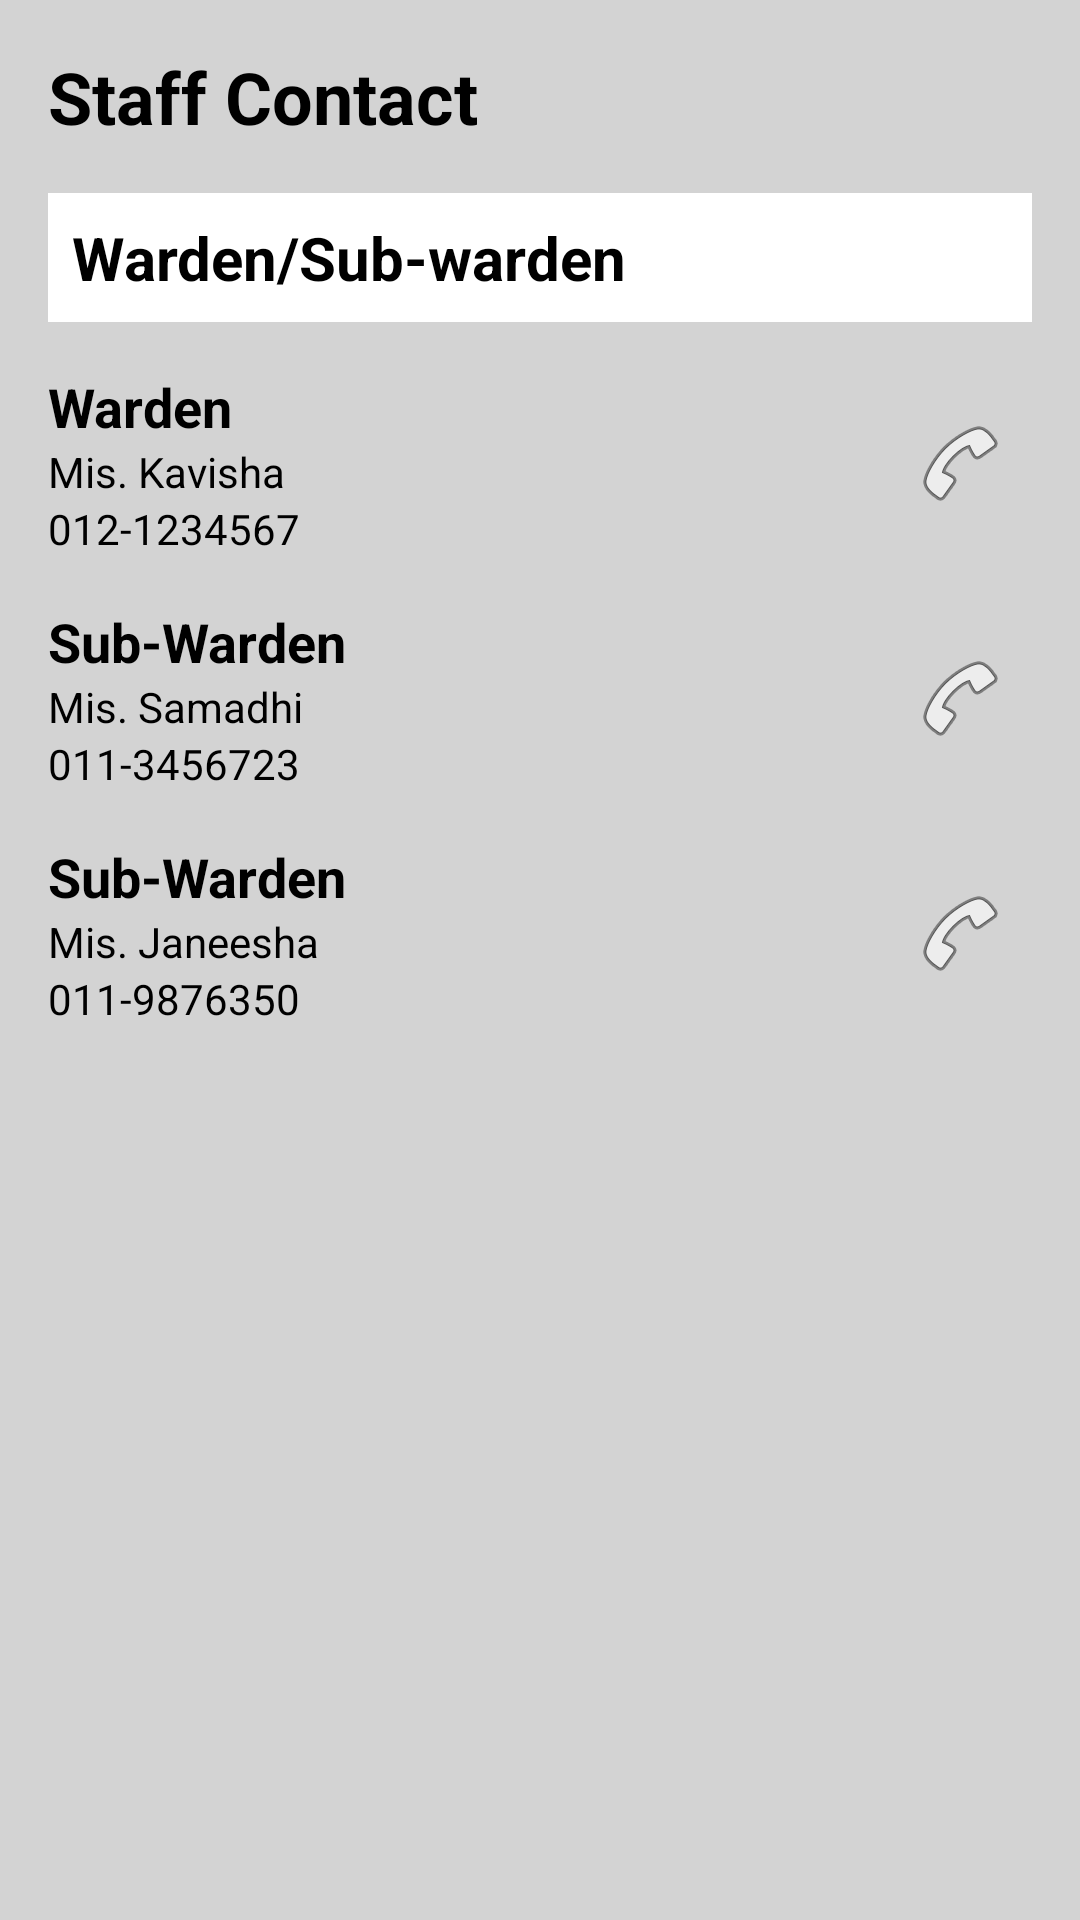

The Android layout XML behind this screen, and the referenced resources:
<!-- AndroidManifest.xml: application theme Theme.MyappUniHstel -->
<!-- res/layout/activity_staff_contact.xml -->
<?xml version="1.0" encoding="utf-8"?>
<ScrollView xmlns:android="http://schemas.android.com/apk/res/android"
    android:layout_width="match_parent"
    android:layout_height="match_parent"
    android:background="#D3D3D3">

    <LinearLayout
        android:orientation="vertical"
        android:padding="16dp"
        android:layout_width="match_parent"
        android:layout_height="wrap_content">

        <TextView
            android:text="Staff Contact"
            android:textSize="24sp"
            android:textStyle="bold"
            android:layout_marginBottom="16dp"
            android:textColor="#000000"
            android:layout_width="wrap_content"
            android:layout_height="wrap_content" />

        <TextView
            android:text="Warden/Sub-warden"
            android:textSize="20sp"
            android:textStyle="bold"
            android:background="#FFFFFF"
            android:padding="8dp"
            android:textColor="#000000"
            android:layout_width="match_parent"
            android:layout_height="wrap_content" />

        
        <LinearLayout
            android:orientation="horizontal"
            android:layout_marginTop="16dp"
            android:layout_width="match_parent"
            android:layout_height="wrap_content"
            android:gravity="center_vertical">

            <LinearLayout
                android:layout_weight="1"
                android:orientation="vertical"
                android:layout_width="0dp"
                android:layout_height="wrap_content">

                <TextView
                    android:text="Warden"
                    android:textStyle="bold"
                    android:textSize="18sp"
                    android:textColor="#000000"
                    android:layout_width="wrap_content"
                    android:layout_height="wrap_content" />

                <TextView
                    android:text="Mis. Kavisha"
                    android:textColor="#000000"
                    android:layout_width="wrap_content"
                    android:layout_height="wrap_content" />

                <TextView
                    android:text="012-1234567"
                    android:textColor="#000000"
                    android:layout_width="wrap_content"
                    android:layout_height="wrap_content" />
            </LinearLayout>

            <ImageButton
                android:id="@+id/call_kavisha"
                android:layout_width="48dp"
                android:layout_height="48dp"
                android:backgroundTint="#2196F3"
                android:textColor="#000000"
                android:background="@android:color/transparent"
                android:src="@android:drawable/ic_menu_call"
                android:contentDescription="Call Kavisha" />
        </LinearLayout>

        
        <LinearLayout
            android:orientation="horizontal"
            android:layout_marginTop="16dp"
            android:layout_width="match_parent"
            android:layout_height="wrap_content"
            android:gravity="center_vertical">

            <LinearLayout
                android:layout_weight="1"
                android:orientation="vertical"
                android:layout_width="0dp"
                android:layout_height="wrap_content">

                <TextView
                    android:text="Sub-Warden"
                    android:textStyle="bold"
                    android:textSize="18sp"
                    android:textColor="#000000"
                    android:layout_width="wrap_content"
                    android:layout_height="wrap_content" />

                <TextView
                    android:text="Mis. Samadhi"
                    android:layout_width="wrap_content"
                    android:textColor="#000000"
                    android:layout_height="wrap_content" />

                <TextView
                    android:text="011-3456723"
                    android:textColor="#000000"
                    android:layout_width="wrap_content"
                    android:layout_height="wrap_content" />
            </LinearLayout>

            <ImageButton
                android:id="@+id/call_samadhi"
                android:layout_width="48dp"
                android:layout_height="48dp"
                android:backgroundTint="#2196F3"
                android:background="@android:color/transparent"
                android:src="@android:drawable/ic_menu_call"
                android:contentDescription="Call Samadhi" />
        </LinearLayout>

        
        <LinearLayout
            android:orientation="horizontal"
            android:layout_marginTop="16dp"
            android:layout_width="match_parent"
            android:layout_height="wrap_content"
            android:gravity="center_vertical">

            <LinearLayout
                android:layout_weight="1"
                android:orientation="vertical"
                android:layout_width="0dp"
                android:layout_height="wrap_content">

                <TextView
                    android:text="Sub-Warden"
                    android:textColor="#000000"
                    android:textStyle="bold"
                    android:textSize="18sp"
                    android:layout_width="wrap_content"
                    android:layout_height="wrap_content" />

                <TextView
                    android:text="Mis. Janeesha"
                    android:textColor="#000000"
                    android:layout_width="wrap_content"
                    android:layout_height="wrap_content" />

                <TextView
                    android:text="011-9876350"
                    android:textColor="#000000"
                    android:layout_width="wrap_content"
                    android:layout_height="wrap_content" />
            </LinearLayout>

            <ImageButton
                android:id="@+id/call_janeesha"
                android:layout_width="48dp"
                android:layout_height="48dp"
                android:backgroundTint="#2196F3"
                android:textColor="#000000"
                android:background="@android:color/transparent"
                android:src="@android:drawable/ic_menu_call"
                android:contentDescription="Call Janeesha" />
        </LinearLayout>
    </LinearLayout>
</ScrollView>
<!-- resources referenced by this layout -->
<resources>
  <style name="Theme.MyappUniHstel" parent="Base.Theme.MyappUniHstel" />
  <style name="Base.Theme.MyappUniHstel" parent="Theme.Material3.DayNight.NoActionBar">
          
          
      </style>
</resources>
